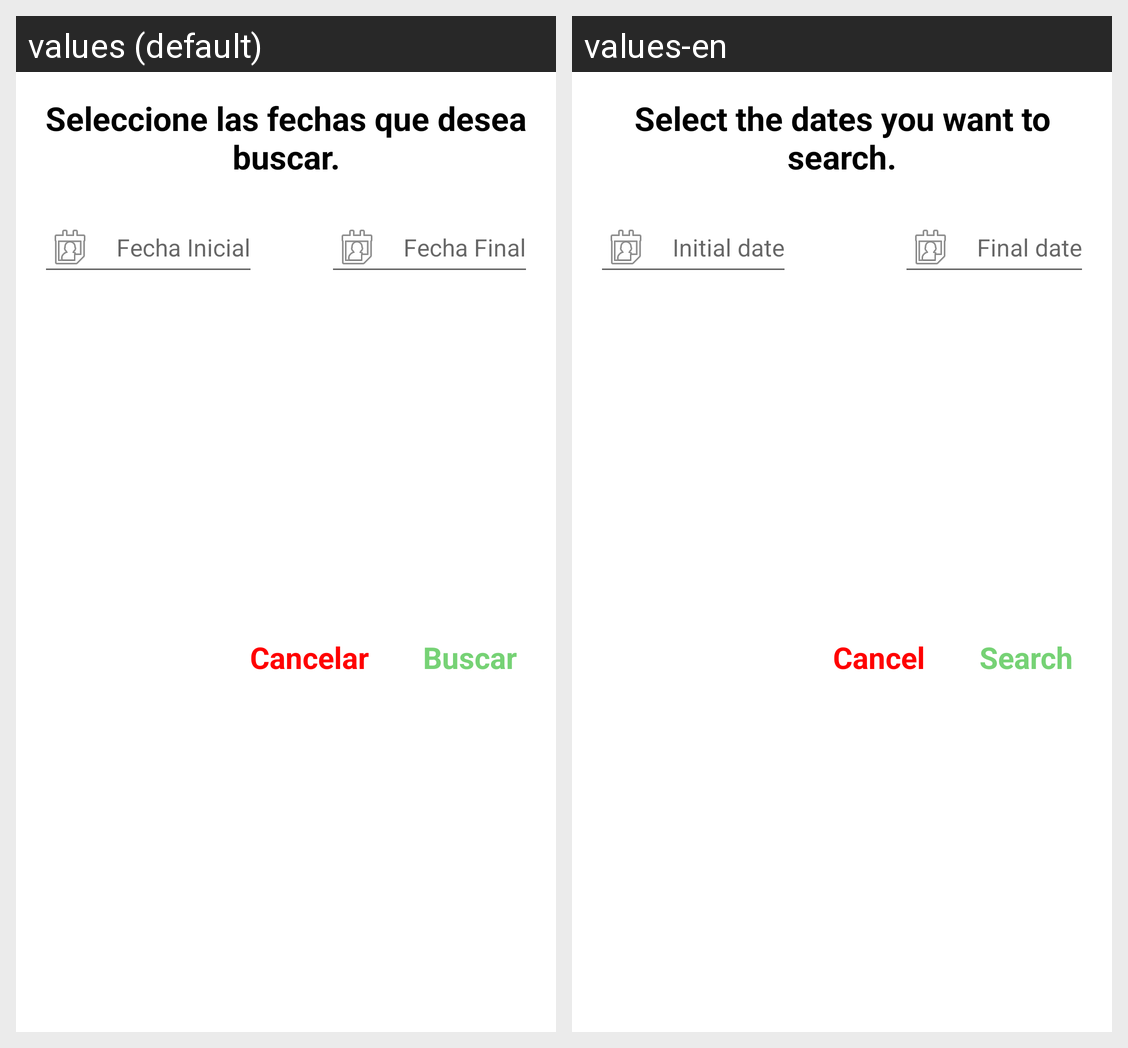

For this localized Android screen grid, give each drawn string resource with its value in every locale shown.
Android screen res/layout/dialog_rango_fechas.xml rendered under 2 locales, left to right: values (default), values-en. Device: Nexus 5 (rendered at 1080×1920; each locale shown at half size, 540×960, under a caption strip naming it); theme Theme.MiPlata.
Strings drawn on this screen, with the default value and each locale's value (text and hints the layout hard-codes, and strings that could not be matched under every locale, appear in the picture but are not listed):

dialog_fechas_title
  values: Seleccione las fechas que desea buscar.
  values-en: Select the dates you want to search.

fecha_inicial
  values: Fecha Inicial
  values-en: Initial date

fecha_final
  values: Fecha Final
  values-en: Final date

btn_buscar
  values: Buscar
  values-en: Search

btn_cancelar
  values: Cancelar
  values-en: Cancel
